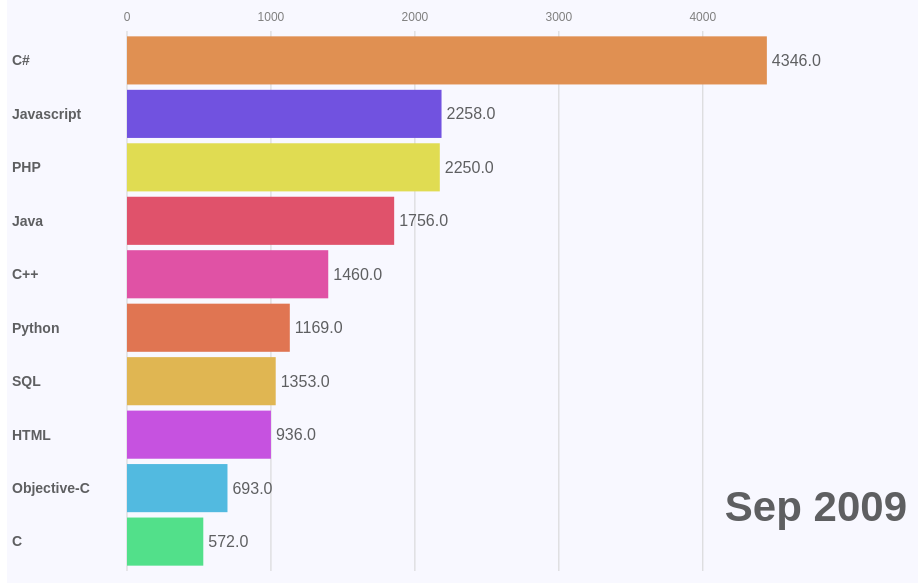
D3 v7 page, settled after 360 driven frames (6 s of simulated time); the page loaded 1 data file(s).


// ── main.js
const width = 940;
const height = 600;
const margin = {top:40, right:80, bottom:20, left:120};
let updateInterval = 500;

const svg = d3.select("body").append("svg")
.attr("width",width)
.attr("height",height);

svg.append("rect")
.attr("width",width)
.attr("height",height)
.attr("fill", "ghostwhite");

const x = d3.scaleLinear().range([margin.left,width-margin.right-100]);
const y = d3.scaleBand().range([margin.top,height-margin.bottom]).padding(0.1);

const verticalGridLines = svg.append("g").attr("class","grid-lines");
const gridLineLabels = svg.append("g").attr("class","grid-label");

const parseDate = d3.timeParse("%Y-%m-%d");

d3.csv("sof.csv").then(rawData=>{
    let processedData = rawData;
    if(rawData.columns.length == 3)
        processedData = processCSV(rawData);
    else
    processedData = processedData.map(entry=>{
        const [oldKey, ...otherKeys] = Object.keys(entry);
        const {[oldKey]: oldValue, ...rest} = entry;
        return {Date: oldValue, ...rest};
    });
    
    const categories = Object.keys(processedData[0]).filter(key=>key !== "Date");

    let flatData = processedData.flatMap(d=>
        categories.map(cat=>({
            date: parseDate(d.Date) || d.Date,
            name: cat,
            value: +d[cat] || 0,
        }))
    );
    flatData = flatData.sort((a,b)=> a.date - b.date);
    let groupedData = d3.groups(flatData,d=>d.date);
   
    x.domain([0, d3.max(flatData, d=> d.value)]);
    y.domain(categories);

    if(groupedData.length>1 && isValidFullDate(groupedData[0][0])) {
        const firstDate = new Date(groupedData[0][0]);
        const secondDate = new Date(groupedData[1][0]);
        const diff = Math.abs(secondDate - firstDate);

        const oneDay = 24 * 60 * 60 * 1000;
        const oneMonth = 30 * oneDay;

        if(diff<oneDay) {
            formatDate = d3.timeFormat("%H:%M:%S");
        } else if (diff<oneMonth) {
            formatDate = d3.timeFormat("%d %b %Y");
        } else {
            formatDate = d3.timeFormat("%b %Y");
        }
    } else {
        formatDate = d=>d;
    }

    const dateText = svg.append("text")
        .attr("x",width-margin.right+40)
        .attr("y",height-margin.bottom-50)
        .attr("text-anchor","end")
        .attr("font-size","42px")
        .attr("font-weight","bold")
        .style("fill","#5e5f61");
      
    
    function update(data) {
        data = data.sort((a,b)=> b.value - a.value).slice(0,10);
        y.domain(data.map(d=>d.name));

        const transition = d3.transition().duration(updateInterval).ease(d3.easeLinear);

        svg.selectAll(".bar")
        .data(data, d=> d.name)
        .join(
            enter => enter.append("rect")
                .attr("class", "bar")
                .attr("x", margin.left)
                .attr("y", d=>y(d.name))
                .attr("height", y.bandwidth())
                .attr("width", 0)
                .style("fill", ()=> `hsl(${Math.random()*360}, 70%, 60%)`)
                .call(enter => enter.transition(transition)
                    .attr("width",d=>x(d.value)-margin.left)),
            update => update.call(update=>update.transition(transition)
            .attr("y",d=>y(d.name))
            .attr("height", y.bandwidth())
            .attr("width",d=> x(d.value)-margin.left)),        
            exit => exit.call(exit=> exit.transition(transition)
                .attr("width",0)
                .attr("y",height)
                .remove())
                        
        );

        svg.selectAll(".label")
            .data(data, d=>d.name)
            .join(
                enter => enter.append("text")
                    .attr("class", "label")
                    .attr("y", d=> y(d.name)+y.bandwidth()/2)
                    .attr("x", 5)
                    .attr("dy","0.35em")
                    .text(d=>d.name)
                    .style("font-size", "14px")
                    .style("font-weight", "bold")
                    .style("fill", "#5e5f61"),
                    update => update.call(update=>update.transition(transition)
                        .attr("y", d=> y(d.name) + y.bandwidth()/2)),
                    exit => exit.call(exit => exit.transition(transition)
                        .attr("y", height+10)
                        .remove())
            );

            svg.selectAll(".value")
            .data(data, d=> d.name)
            .join(
                enter => enter.append("text")
                    .attr("class", "value")
                    .attr("y", d=> y(d.name) + y.bandwidth()/2)
                    .attr("x", d => x(d.value)+5)
                    .attr("dy", "0.35em")
                    .attr("text-anchor", "start")
                    .text(d=>d.value.toFixed(1))
                    .style("font-size", "16px")
                    .style("fill", "#5e5f61"),
                update => update.transition(transition)
                    .attr("y", d=> y(d.name) + y.bandwidth()/2)
                    .attr("x", d => x(d.value)+5)
                    .text(d=>d.value.toFixed(1))
            );
    }

    let index = 0;
    d3.interval(()=> {
        if(index<groupedData.length) {
            const currentData = groupedData[index];
            const maxValue = d3.max(currentData[1], d=>d.value) +1;
            x.domain([0,maxValue]);

            verticalGridLines
                .selectAll("line")
                .data(x.ticks(5))
                .join(
                    enter => enter.append("line")
                        .attr("x1", d=>x(d))
                        .attr("x2", d=>x(d))
                        .attr("y1", margin.top)
                        .attr("y2", height - margin.bottom)
                        .style("stroke","lightgray")
                        .style("stroke-width", 1),
                    update => update.call(update=>update.transition().duration(updateInterval).ease(d3.easeLinear)
                    .attr("x1", d=>x(d))
                    .attr("x2", d=>x(d))),
                    exit => exit.remove()
                    
                );

                verticalGridLines
                    .selectAll(".grid-label")
                    .data(x.ticks(5))
                    .join(
                        enter => enter.append("text")
                            .attr("class","grid-label")
                            .attr("x", d=> x(d))
                            .attr("y", margin.top-10)
                            .attr("text-anchor", "middle")
                            .style("font-size", "12px")
                            .style("fill", "gray")
                            .text(d=>d),
                        update => update.call(update=> update.transition().duration(updateInterval).ease(d3.easeLinear)
                            .attr("x", d=> x(d))
                            .text(d=>d)),
                        exit => exit.remove()
                    );

                    update(currentData[1]);
                    dateText.text(formatDate(currentData[0]));
                    index++;
        }
    },updateInterval);

});


function processCSV(csvData) {
    const [dateColumn, categoryColumn, valueColumn] = Object.keys(csvData[0]);
    const uniqueCategories = Array.from(new Set(csvData.map(d=> d [categoryColumn])));

    return d3.groups(csvData, d=> d[dateColumn]).map(([date, records])=> {
        const entry = {Date:date};
        uniqueCategories.forEach(category => {
            const record = records.find(r=> r[categoryColumn] === category);
            entry[category] = record ? +record[valueColumn] : 0;
        });
        return entry;
    });
}

function isValidFullDate(date) {
        return !/^\d{4}$/.test(date) && !isNaN(new Date(date).getTime());
}

























### data: sof.csv
Month, C++, C#, TypeScript, PHP, Swift, Ruby, Go, SQL, Kotlin, Scala, Shell, C, HTML, Objective-C, Perl, Matlab, R, Python, Java, Javascript
2008-09-01, 755, 1639, 0, 474, 0, 286, 0, 503, 0, 6, 65, 320, 328, 50, 130, 11, 6, 537, 634, 1129
2008-11-01, 734, 1729, 0, 499, 0, 157, 0, 413, 0, 5, 51, 258, 327, 106, 97, 11, 1, 448, 580, 954
2008-12-01, 630, 1594, 0, 476, 0, 159, 0, 424, 0, 3, 51, 188, 309, 123, 133, 13, 1, 437, 625, 825
2009-01-01, 848, 2374, 0, 628, 1, 205, 0, 585, 0, 12, 47, 318, 414, 143, 146, 19, 8, 631, 790, 1147
2009-02-01, 841, 2597, 0, 757, 1, 286, 0, 668, 0, 12, 75, 331, 480, 209, 163, 27, 8, 630, 945, 1202
2009-03-01, 1046, 3155, 0, 895, 1, 329, 0, 658, 0, 17, 85, 430, 524, 291, 137, 23, 4, 764, 1007, 1429
2009-04-01, 1016, 3303, 0, 957, 0, 358, 0, 750, 0, 27, 72, 455, 524, 357, 161, 32, 12, 770, 1047, 1529
2009-05-01, 1214, 3549, 0, 1170, 2, 401, 0, 844, 0, 12, 85, 481, 675, 500, 196, 42, 2, 995, 1429, 1813
2009-06-01, 1250, 3880, 1, 1571, 0, 431, 0, 925, 0, 63, 76, 498, 760, 490, 246, 43, 5, 1042, 1552, 2110
2009-07-01, 1465, 4402, 0, 2014, 0, 499, 0, 1085, 0, 59, 106, 538, 982, 678, 256, 39, 50, 1157, 1752, 2253
2009-08-01, 1398, 4445, 0, 2173, 3, 484, 0, 1033, 0, 72, 96, 530, 1000, 698, 248, 34, 47, 1131, 1856, 2185
2009-09-01, 1460, 4346, 0, 2250, 3, 477, 0, 1353, 0, 63, 122, 572, 936, 693, 249, 51, 138, 1169, 1756, 2258
2009-10-01, 1683, 4722, 0, 2346, 1, 492, 0, 1479, 0, 100, 134, 775, 1000, 748, 282, 70, 73, 1417, 2046, 2498
2009-11-01, 1745, 4676, 0, 2672, 3, 654, 65, 1217, 0, 95, 136, 956, 1126, 758, 322, 116, 94, 1552, 2234, 2759
2009-12-01, 1651, 4482, 0, 2808, 1, 572, 11, 1189, 0, 84, 101, 848, 1153, 782, 261, 101, 80, 1585, 2305, 2684
2010-01-01, 1994, 5111, 0, 3418, 0, 684, 15, 1255, 0, 105, 117, 977, 1440, 991, 301, 92, 94, 1946, 2626, 3722
2010-02-01, 2275, 5094, 0, 3153, 2, 688, 7, 1288, 0, 115, 123, 1033, 1335, 1008, 347, 111, 122, 1861, 2638, 3576
2010-03-01, 2431, 6025, 0, 3730, 1, 693, 8, 1463, 0, 116, 168, 1113, 1508, 1129, 390, 122, 139, 2072, 2988, 4438
2010-04-01, 2487, 5773, 0, 3629, 2, 752, 10, 1322, 0, 163, 141, 1181, 1558, 1155, 364, 184, 160, 1806, 3012, 3877
2010-05-01, 2414, 5924, 0, 3967, 1, 775, 17, 1450, 0, 167, 139, 1177, 1613, 1306, 286, 206, 139, 2008, 3232, 4166
2010-06-01, 2823, 6139, 0, 4069, 3, 850, 15, 1624, 0, 173, 200, 1153, 1808, 1433, 409, 146, 176, 2202, 3478, 4276
2010-07-01, 2675, 6675, 0, 4578, 1, 910, 8, 1827, 0, 185, 185, 1284, 2157, 1931, 435, 151, 233, 2583, 3878, 4506
2010-08-01, 2627, 6956, 0, 5108, 2, 994, 13, 1913, 0, 170, 204, 1363, 2222, 1870, 546, 140, 283, 2491, 3999, 4698
2010-09-01, 2726, 6408, 0, 4677, 2, 935, 9, 1742, 0, 225, 228, 1371, 2096, 1652, 460, 163, 236, 2248, 4001, 4705
2010-10-01, 2929, 6727, 0, 4490, 1, 925, 13, 1849, 2, 219, 211, 1438, 2071, 1736, 498, 161, 214, 2670, 4106, 5016
2010-11-01, 3365, 7308, 0, 5088, 1, 927, 16, 1972, 1, 211, 206, 1674, 2398, 1829, 464, 156, 241, 2603, 4542, 5588
2010-12-01, 3128, 7096, 0, 5368, 2, 1021, 18, 1896, 1, 225, 201, 1466, 2581, 1830, 501, 179, 223, 2472, 4955, 5667
2011-01-01, 3482, 7976, 0, 6393, 4, 1201, 15, 2342, 0, 250, 254, 1458, 3044, 2176, 477, 177, 249, 2896, 5416, 6528
2011-02-01, 3434, 8205, 0, 6678, 5, 1247, 16, 2119, 0, 273, 234, 1633, 2987, 2428, 481, 287, 322, 3007, 5590, 6853
2011-03-01, 4166, 9966, 0, 8054, 3, 1636, 3, 2648, 1, 298, 313, 2108, 3916, 3040, 604, 429, 422, 3741, 6756, 8449
2011-04-01, 4159, 9253, 0, 7601, 3, 1475, 7, 2289, 2, 270, 301, 2032, 3591, 3218, 550, 380, 474, 3330, 6871, 7880
2011-05-01, 3863, 9964, 0, 8050, 1, 1563, 36, 2693, 1, 325, 269, 1820, 3853, 3487, 581, 302, 425, 3510, 7288, 8525
2011-06-01, 3797, 9715, 0, 7988, 4, 1554, 34, 2651, 2, 331, 259, 1761, 3990, 3335, 567, 309, 442, 3460, 7655, 7860
2011-07-01, 3845, 9557, 0, 8604, 12, 1577, 26, 2652, 0, 424, 270, 1655, 4311, 3677, 658, 282, 453, 3649, 8076, 8122
2011-08-01, 3943, 10000, 0, 8839, 8, 1847, 40, 2665, 2, 434, 311, 1823, 4489, 3822, 611, 255, 586, 3814, 8862, 8630
2011-09-01, 3923, 9238, 1, 7987, 6, 1541, 26, 2578, 0, 418, 291, 1915, 4190, 3266, 500, 265, 612, 3507, 8136, 8280
2011-10-01, 4334, 9154, 0, 7974, 6, 1601, 40, 2582, 2, 465, 340, 2138, 4173, 3247, 555, 397, 619, 3600, 7972, 8499
2011-11-01, 4450, 9837, 0, 8604, 4, 1732, 65, 2821, 1, 453, 335, 2193, 4478, 3541, 604, 429, 605, 3854, 8606, 9564
2011-12-01, 4331, 9248, 0, 8261, 2, 1668, 52, 2581, 2, 373, 363, 2001, 4345, 3293, 538, 386, 613, 3603, 8272, 9118
2012-01-01, 4518, 10321, 0, 9184, 6, 1885, 37, 2793, 0, 358, 396, 2217, 5056, 3737, 561, 452, 690, 4179, 9533, 10053
2012-02-01, 5075, 10675, 0, 9798, 9, 2029, 31, 3136, 3, 386, 449, 2393, 5381, 3824, 613, 553, 811, 4471, 9898, 10868
2012-03-01, 5190, 11483, 0, 10762, 4, 2173, 47, 3586, 2, 458, 448, 2706, 5652, 3807, 607, 570, 888, 5006, 10613, 12269
2012-04-01, 5269, 11023, 0, 10283, 5, 1955, 69, 3306, 2, 404, 397, 2658, 5607, 3873, 598, 614, 838, 4893, 10587, 11923
2012-05-01, 4963, 11485, 0, 10825, 6, 1962, 69, 3491, 2, 420, 458, 2473, 6158, 3842, 642, 537, 873, 5067, 11450, 12099
2012-06-01, 4631, 11288, 0, 10502, 4, 1885, 72, 3295, 0, 445, 449, 2304, 6006, 3785, 739, 513, 973, 5259, 11195, 11069
2012-07-01, 5261, 12294, 0, 11678, 9, 2058, 76, 3718, 2, 487, 565, 2366, 6877, 4300, 666, 554, 1117, 5718, 12299, 12224
2012-08-01, 5158, 11932, 0, 11844, 5, 2057, 72, 3689, 0, 461, 504, 2313, 6895, 4207, 761, 596, 1088, 5855, 12421, 12232
2012-09-01, 4901, 11256, 0, 10933, 7, 1953, 129, 3615, 1, 533, 459, 2527, 6387, 3387, 662, 550, 1057, 5247, 11154, 11600
2012-10-01, 5898, 12703, 277, 11707, 4, 2255, 101, 4104, 3, 535, 593, 3150, 6792, 4110, 682, 752, 1267, 6123, 12398, 13458
2012-11-01, 6262, 12222, 143, 11701, 4, 2127, 104, 4301, 2, 551, 579, 3184, 6863, 3844, 636, 838, 1345, 6388, 12318, 13578
2012-12-01, 5679, 10943, 81, 10983, 4, 1902, 112, 3872, 2, 478, 549, 2560, 6859, 3715, 551, 672, 1213, 5741, 11729, 12399
2013-01-01, 6030, 12742, 96, 12801, 5, 2303, 101, 4643, 1, 573, 629, 2901, 7870, 4063, 660, 722, 1506, 6560, 13759, 13677
2013-02-01, 6049, 12471, 70, 12463, 6, 2209, 117, 4544, 4, 589, 655, 3085, 7593, 3888, 745, 806, 1656, 6723, 13605, 13657
… [head cut at 6 KiB]